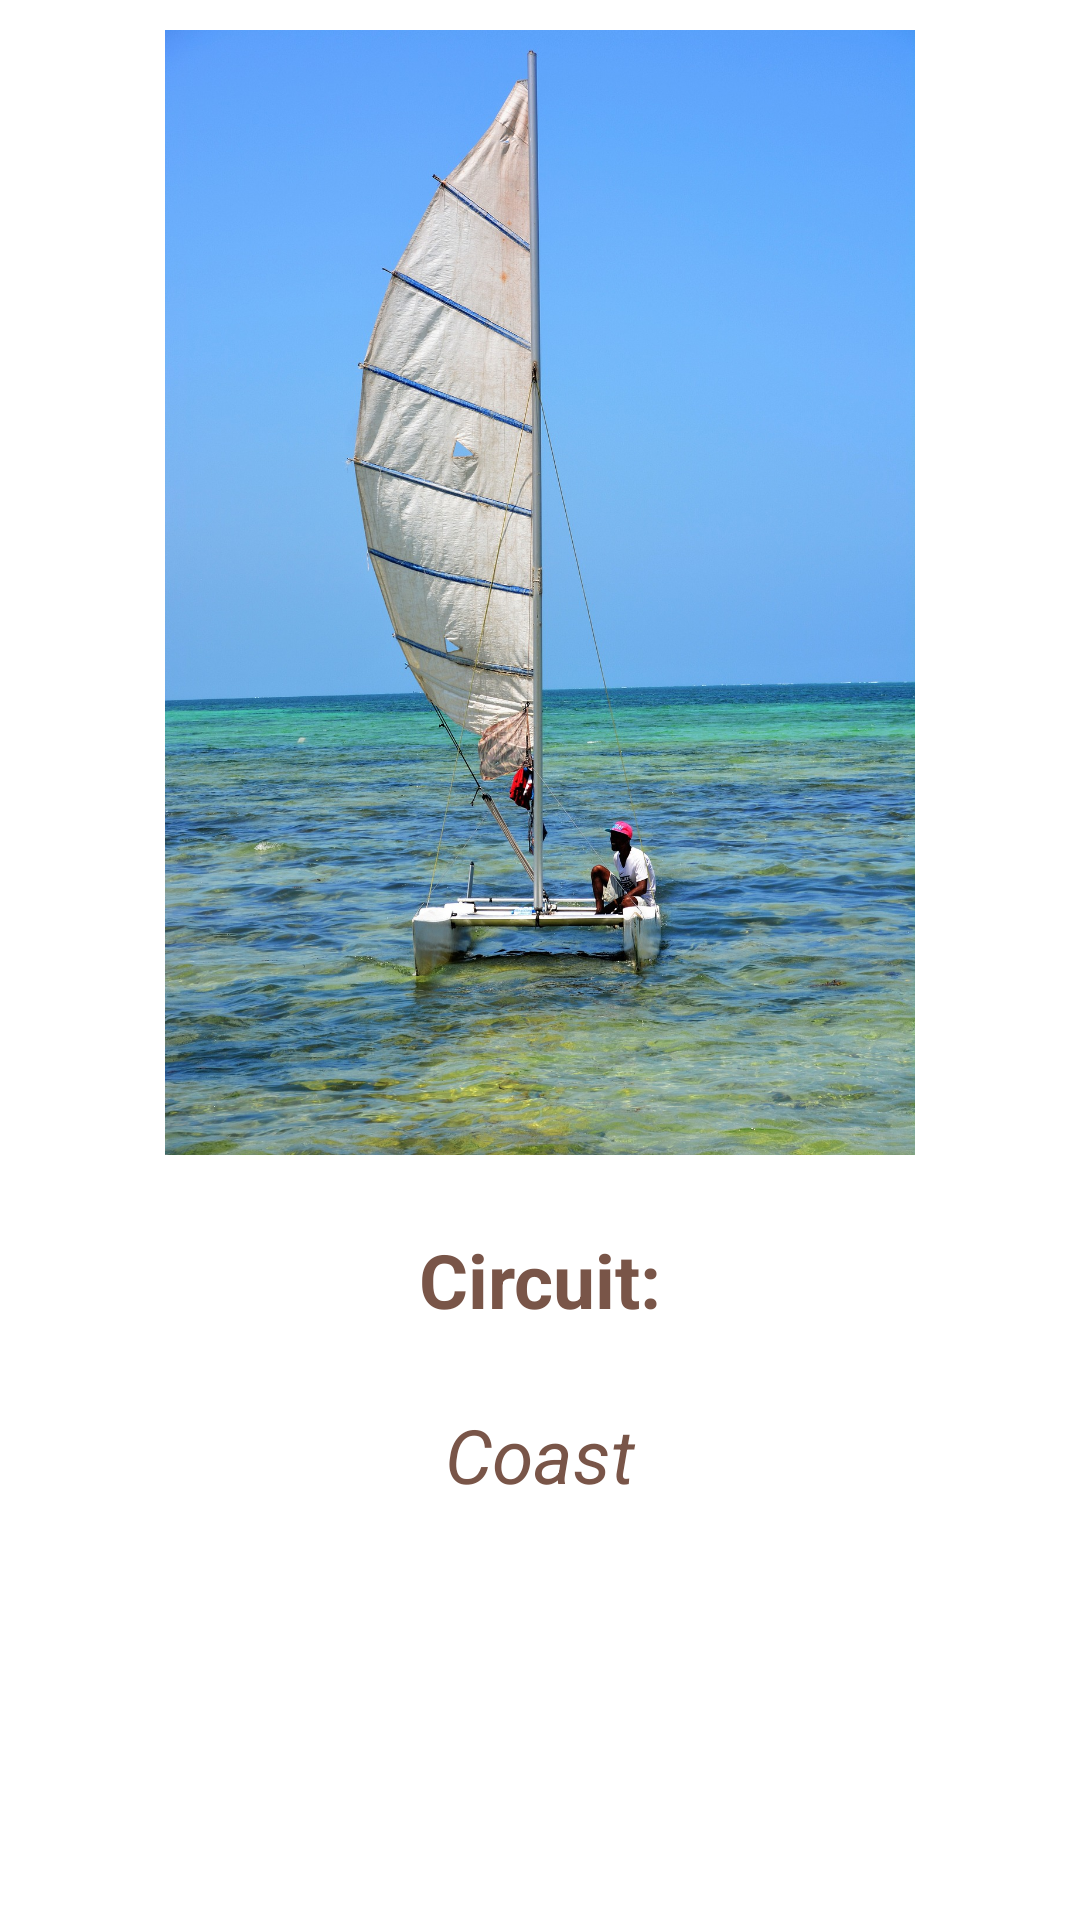

Reconstruct the res/layout file that produces this screen, plus the resources it refers to.
<!-- AndroidManifest.xml: application theme Theme.TUende -->
<!-- res/layout/activity_destination.xml -->
<?xml version="1.0" encoding="utf-8"?>
<LinearLayout
    xmlns:android="http://schemas.android.com/apk/res/android"
    xmlns:app="http://schemas.android.com/apk/res-auto"
    xmlns:tools="http://schemas.android.com/tools"
    android:layout_width="match_parent"
    android:layout_height="match_parent"
    android:orientation="vertical"
    tools:context=".DestinationActivity">
    <ImageView

        android:id="@+id/cover_destination"
        android:layout_marginTop="10dp"
        android:layout_width="250dp"
        android:layout_height="wrap_content"
        android:layout_gravity="center"
        android:src="@drawable/coastke"
        android:adjustViewBounds="true"/>

    <TextView

        android:id="@+id/TV_destination1"
        android:layout_marginTop="10dp"
        android:layout_width="match_parent"
        android:layout_height="wrap_content"
        android:gravity="center"
        android:text="Circuit:"
        android:textSize="25sp"
        android:textColor="@color/accent"
        android:lines="2"
        android:textStyle="bold"/>
    <TextView
        android:id="@+id/TV_destination2"
        android:layout_marginTop="10dp"
        android:layout_width="match_parent"
        android:layout_height="wrap_content"
        android:gravity="center"
        android:text="Coast"
        android:textSize="25sp"
        android:textColor="@color/accent"
        android:lines="1"
        android:textStyle="italic"/>

</LinearLayout>
<!-- resources referenced by this layout -->
<resources>
  <color name="accent">#795548</color>
  <!-- drawable coastke: jpg bitmap (drawable, 588069 bytes) -->
  <style name="Theme.TUende" parent="Theme.MaterialComponents.DayNight.DarkActionBar">
          
          <item name="colorPrimary">@color/primary_color</item>
          <item name="colorPrimaryVariant">@color/primary_dark</item>
          <item name="colorOnPrimary">@color/white</item>
          
          <item name="colorSecondary">@color/accent</item>
          <item name="colorSecondaryVariant">@color/accent</item>
          <item name="colorOnSecondary">@color/white</item>
          
          <item name="android:statusBarColor">?attr/colorPrimaryVariant</item>
          
      </style>
  <color name="primary_color">#CDDC39</color>
  <color name="primary_dark">#AFB42B</color>
  <color name="white">#FFFFFFFF</color>
</resources>
